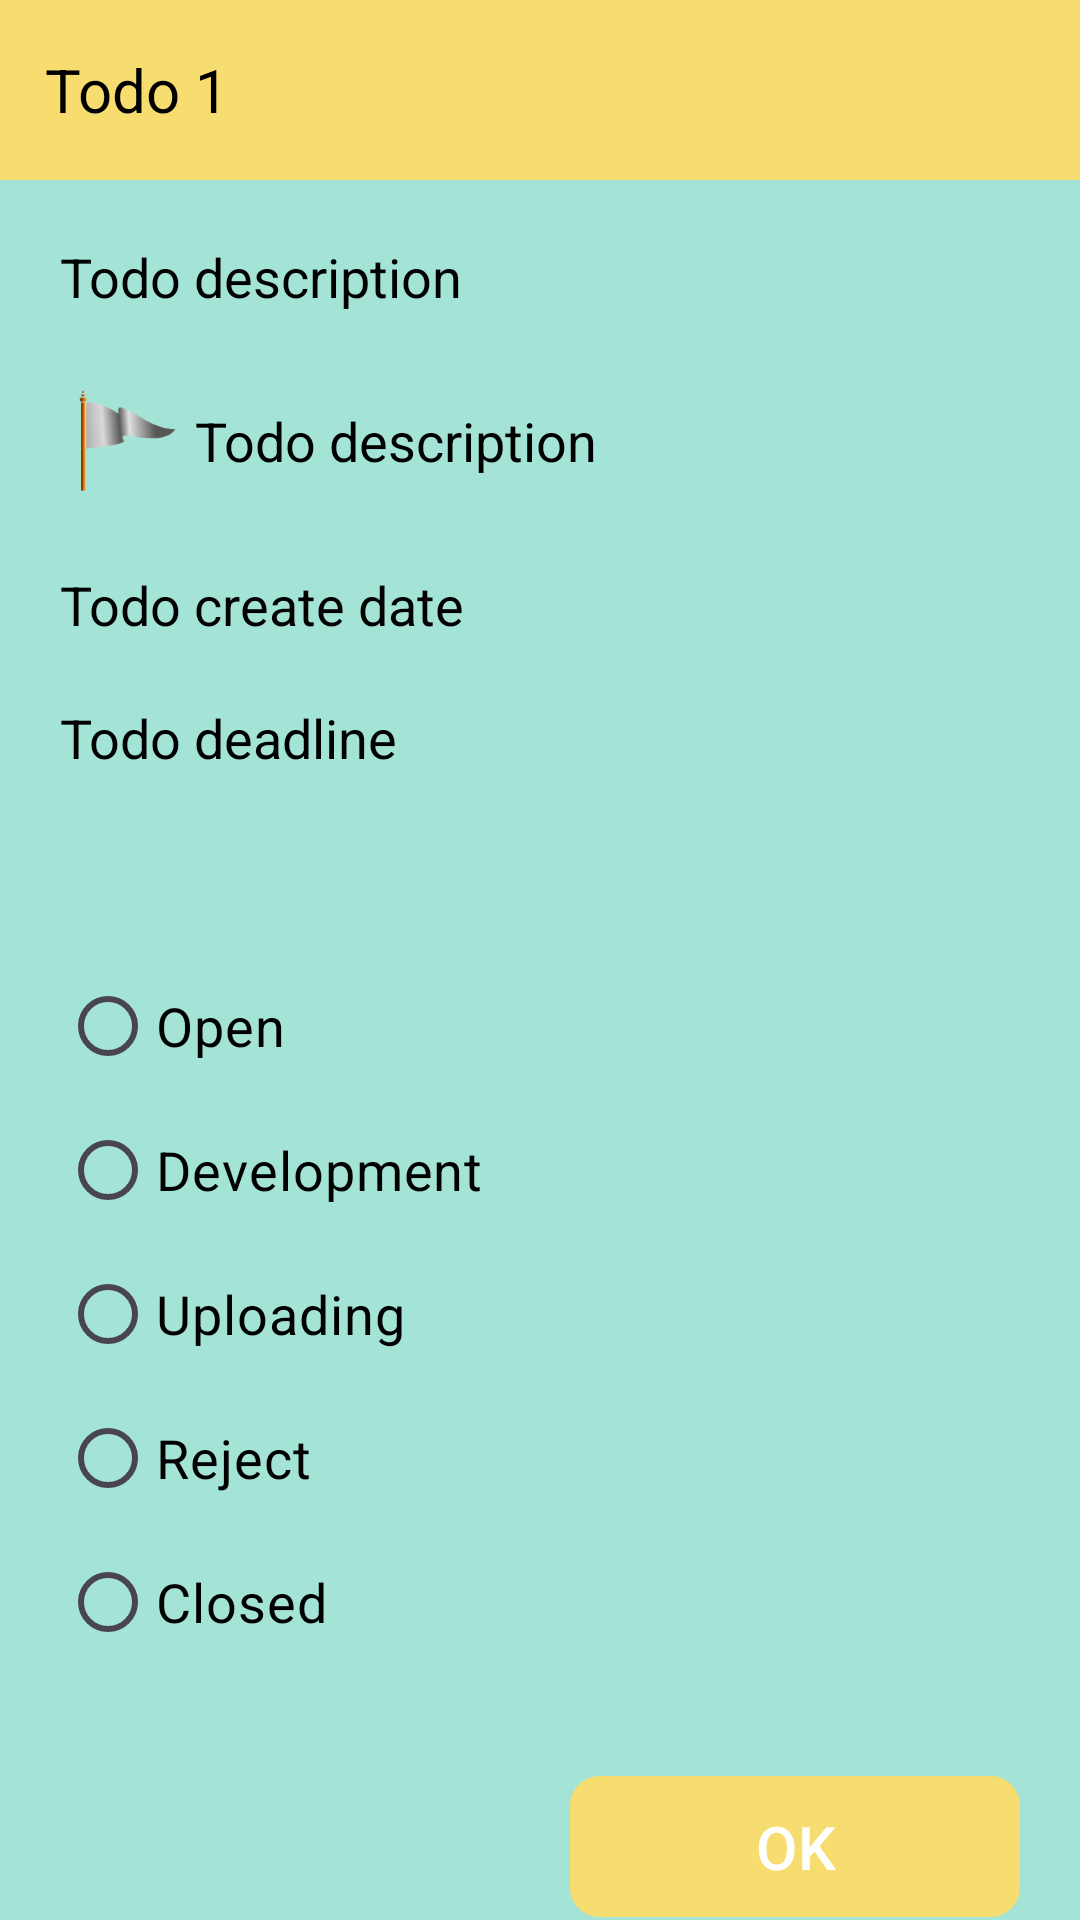

The Android layout XML behind this screen, and the referenced resources:
<!-- AndroidManifest.xml: application theme Theme.ToDoApp -->
<!-- res/layout/activity_show.xml -->
<?xml version="1.0" encoding="utf-8"?>
<LinearLayout xmlns:android="http://schemas.android.com/apk/res/android"
    xmlns:app="http://schemas.android.com/apk/res-auto"
    xmlns:tools="http://schemas.android.com/tools"
    android:id="@+id/main"
    android:layout_width="match_parent"
    android:layout_height="match_parent"
    android:background="#A3E4D7"
    android:orientation="vertical"
    tools:context=".activitys.ShowActivity">

    <TextView
        android:id="@+id/tvTitle"
        android:layout_width="match_parent"
        android:layout_height="60dp"
        android:background="#F7DC6F"
        android:gravity="center_vertical"
        android:paddingHorizontal="15dp"
        android:text="Todo 1"
        android:textColor="@color/black"
        android:textSize="20sp" />

    <TextView
        android:id="@+id/tvDescription"
        android:layout_width="wrap_content"
        android:layout_height="wrap_content"
        android:layout_marginHorizontal="20dp"
        android:layout_marginTop="20dp"
        android:text="Todo description"
        android:textColor="@color/black"
        android:textSize="18sp" />

    <LinearLayout
        android:layout_width="wrap_content"
        android:layout_height="wrap_content"
        android:layout_marginHorizontal="20dp"
        android:layout_marginTop="20dp"
        android:gravity="center_vertical">

        <ImageView
            android:id="@+id/imgSpinner"
            android:layout_width="45dp"
            android:layout_height="45dp"
            android:padding="5dp"
            android:src="@drawable/low" />

        <TextView
            android:id="@+id/tvSpinner"
            android:layout_width="wrap_content"
            android:layout_height="wrap_content"
            android:text="Todo description"
            android:textColor="@color/black"
            android:textSize="18sp" />
    </LinearLayout>

    <TextView
        android:id="@+id/tvDate"
        android:layout_width="wrap_content"
        android:layout_height="wrap_content"
        android:layout_marginHorizontal="20dp"
        android:layout_marginTop="20dp"
        android:text="Todo create date"
        android:textColor="@color/black"
        android:textSize="18sp" />

    <TextView
        android:id="@+id/tvDeadline"
        android:layout_width="wrap_content"
        android:layout_height="wrap_content"
        android:layout_marginHorizontal="20dp"
        android:layout_marginTop="20dp"
        android:text="Todo deadline"
        android:textColor="@color/black"
        android:textSize="18sp" />

    <RadioGroup
        android:layout_width="wrap_content"
        android:layout_height="wrap_content"
        android:layout_marginHorizontal="20dp"
        android:layout_marginTop="60dp">

        <RadioButton
            android:id="@+id/radioOpen"
            android:layout_width="wrap_content"
            android:layout_height="wrap_content"
            android:text="Open"
            android:textColor="@color/black"
            android:textSize="18sp" />

        <RadioButton
            android:id="@+id/radioDevelopment"
            android:layout_width="wrap_content"
            android:layout_height="wrap_content"
            android:text="Development"
            android:textColor="@color/black"
            android:textSize="18sp" />

        <RadioButton
            android:id="@+id/radioUploading"
            android:layout_width="wrap_content"
            android:layout_height="wrap_content"
            android:text="Uploading"
            android:textColor="@color/black"
            android:textSize="18sp" />

        <RadioButton
            android:id="@+id/radioReject"
            android:layout_width="wrap_content"
            android:layout_height="wrap_content"
            android:text="Reject"
            android:textColor="@color/black"
            android:textSize="18sp" />

        <RadioButton
            android:id="@+id/radioClosed"
            android:layout_width="wrap_content"
            android:layout_height="wrap_content"
            android:text="Closed"
            android:textColor="@color/black"
            android:textSize="18sp" />
    </RadioGroup>

    <com.google.android.material.button.MaterialButton
        android:id="@+id/btnOk"
        android:layout_width="150dp"
        android:layout_height="55dp"
        android:layout_gravity="end"
        android:layout_marginHorizontal="20dp"
        android:layout_marginTop="30dp"
        android:backgroundTint="#F7DC6F"
        android:text="OK"
        android:textColor="@color/white"
        android:textSize="20sp"
        app:cornerRadius="10dp" />
</LinearLayout>
<!-- resources referenced by this layout -->
<resources>
  <!-- drawable low: png bitmap (drawable, 13415 bytes) -->
  <style name="Theme.ToDoApp" parent="Base.Theme.ToDoApp" />
  <style name="Base.Theme.ToDoApp" parent="Theme.Material3.DayNight.NoActionBar">
          <item name="android:statusBarColor">#F7DC6F</item>
      </style>
  <!-- not gathered from this repository: default colours our renderer supplied (Android Studio template values) -->
  <color name="black">#FF000000</color>
  <color name="white">#FFFFFFFF</color>
</resources>
